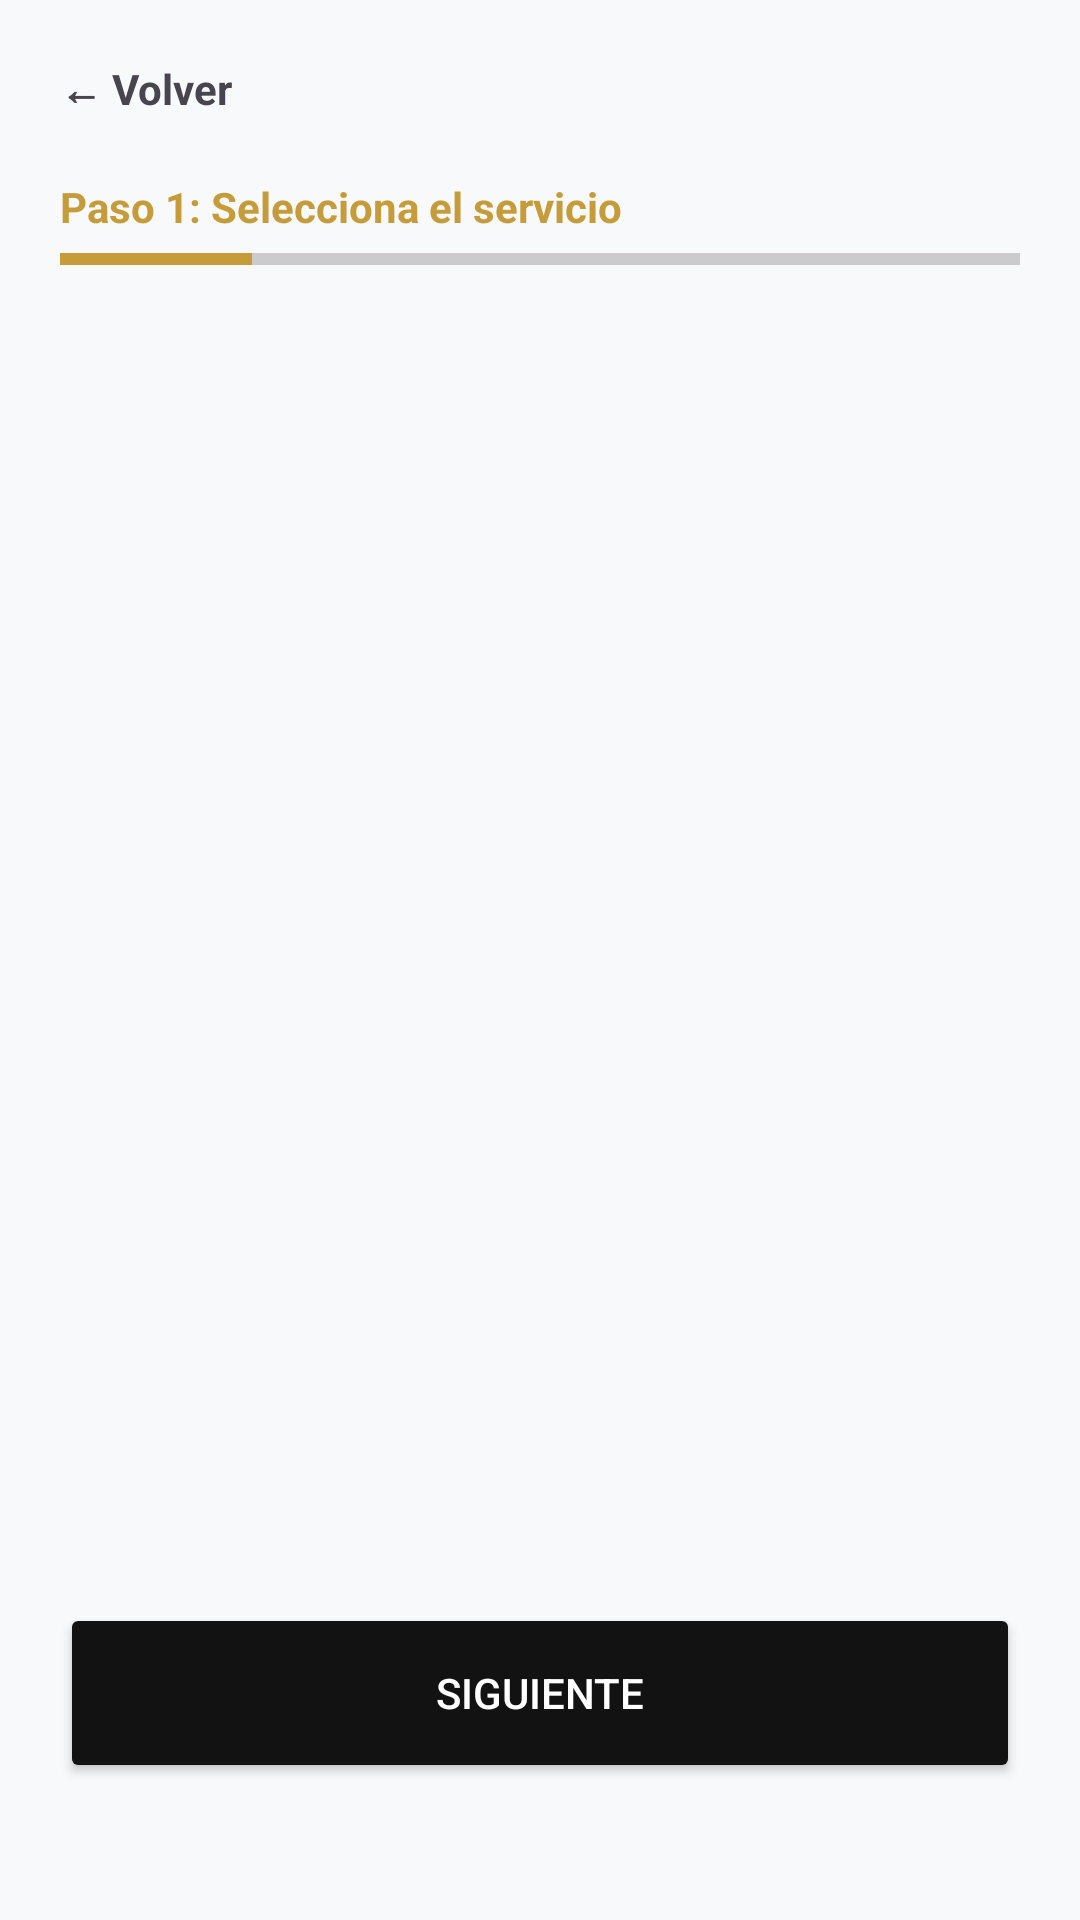

Write the Android layout XML for this screen, with the resource values it uses.
<!-- AndroidManifest.xml: application theme Theme.MadhouseMobile -->
<!-- res/layout/activity_reservas.xml -->
<?xml version="1.0" encoding="utf-8"?>
<ScrollView xmlns:android="http://schemas.android.com/apk/res/android"
    xmlns:app="http://schemas.android.com/apk/res-auto"
    android:layout_width="match_parent"
    android:layout_height="match_parent"
    android:background="#F8F9FA">

    <LinearLayout
        android:layout_width="match_parent"
        android:layout_height="wrap_content"
        android:orientation="vertical"
        android:padding="20dp">

        <TextView
            android:id="@+id/btnVolverReserva"
            android:layout_width="wrap_content"
            android:layout_height="wrap_content"
            android:text="← Volver"
            android:textStyle="bold"
            android:layout_marginBottom="20dp"/>

        <TextView
            android:id="@+id/tvPasoTitulo"
            android:layout_width="wrap_content"
            android:layout_height="wrap_content"
            android:text="Paso 1: Selecciona el servicio"
            android:textColor="#C69C3B"
            android:textStyle="bold" />

        <ProgressBar
            android:id="@+id/pbReserva"
            style="?android:attr/progressBarStyleHorizontal"
            android:layout_width="match_parent"
            android:layout_height="wrap_content"
            android:max="5"
            android:progress="1"
            android:progressTint="#C69C3B"
            android:layout_marginBottom="20dp"/>

        <LinearLayout
            android:id="@+id/contenedorPasos"
            android:layout_width="match_parent"
            android:layout_height="wrap_content"
            android:orientation="vertical"
            android:minHeight="400dp">
        </LinearLayout>

        <LinearLayout
            android:layout_width="match_parent"
            android:layout_height="wrap_content"
            android:orientation="horizontal"
            android:layout_marginTop="20dp">

            <Button
                android:id="@+id/btnAtrasReserva"
                android:layout_width="0dp"
                android:layout_height="60dp"
                android:layout_weight="1"
                android:text="Atrás"
                android:visibility="gone"
                android:backgroundTint="#888888"
                android:layout_marginEnd="10dp"/>

            <Button
                android:id="@+id/btnSiguienteReserva"
                android:layout_width="0dp"
                android:layout_height="60dp"
                android:layout_weight="1"
                android:text="Siguiente"
                android:backgroundTint="#121212"
                android:textColor="#FFFFFF"/>
        </LinearLayout>
    </LinearLayout>
</ScrollView>
<!-- resources referenced by this layout -->
<resources>
  <style name="Theme.MadhouseMobile" parent="Base.Theme.MadhouseMobile" />
  <style name="Base.Theme.MadhouseMobile" parent="Theme.Material3.DayNight.NoActionBar">
          
          
      </style>
</resources>
